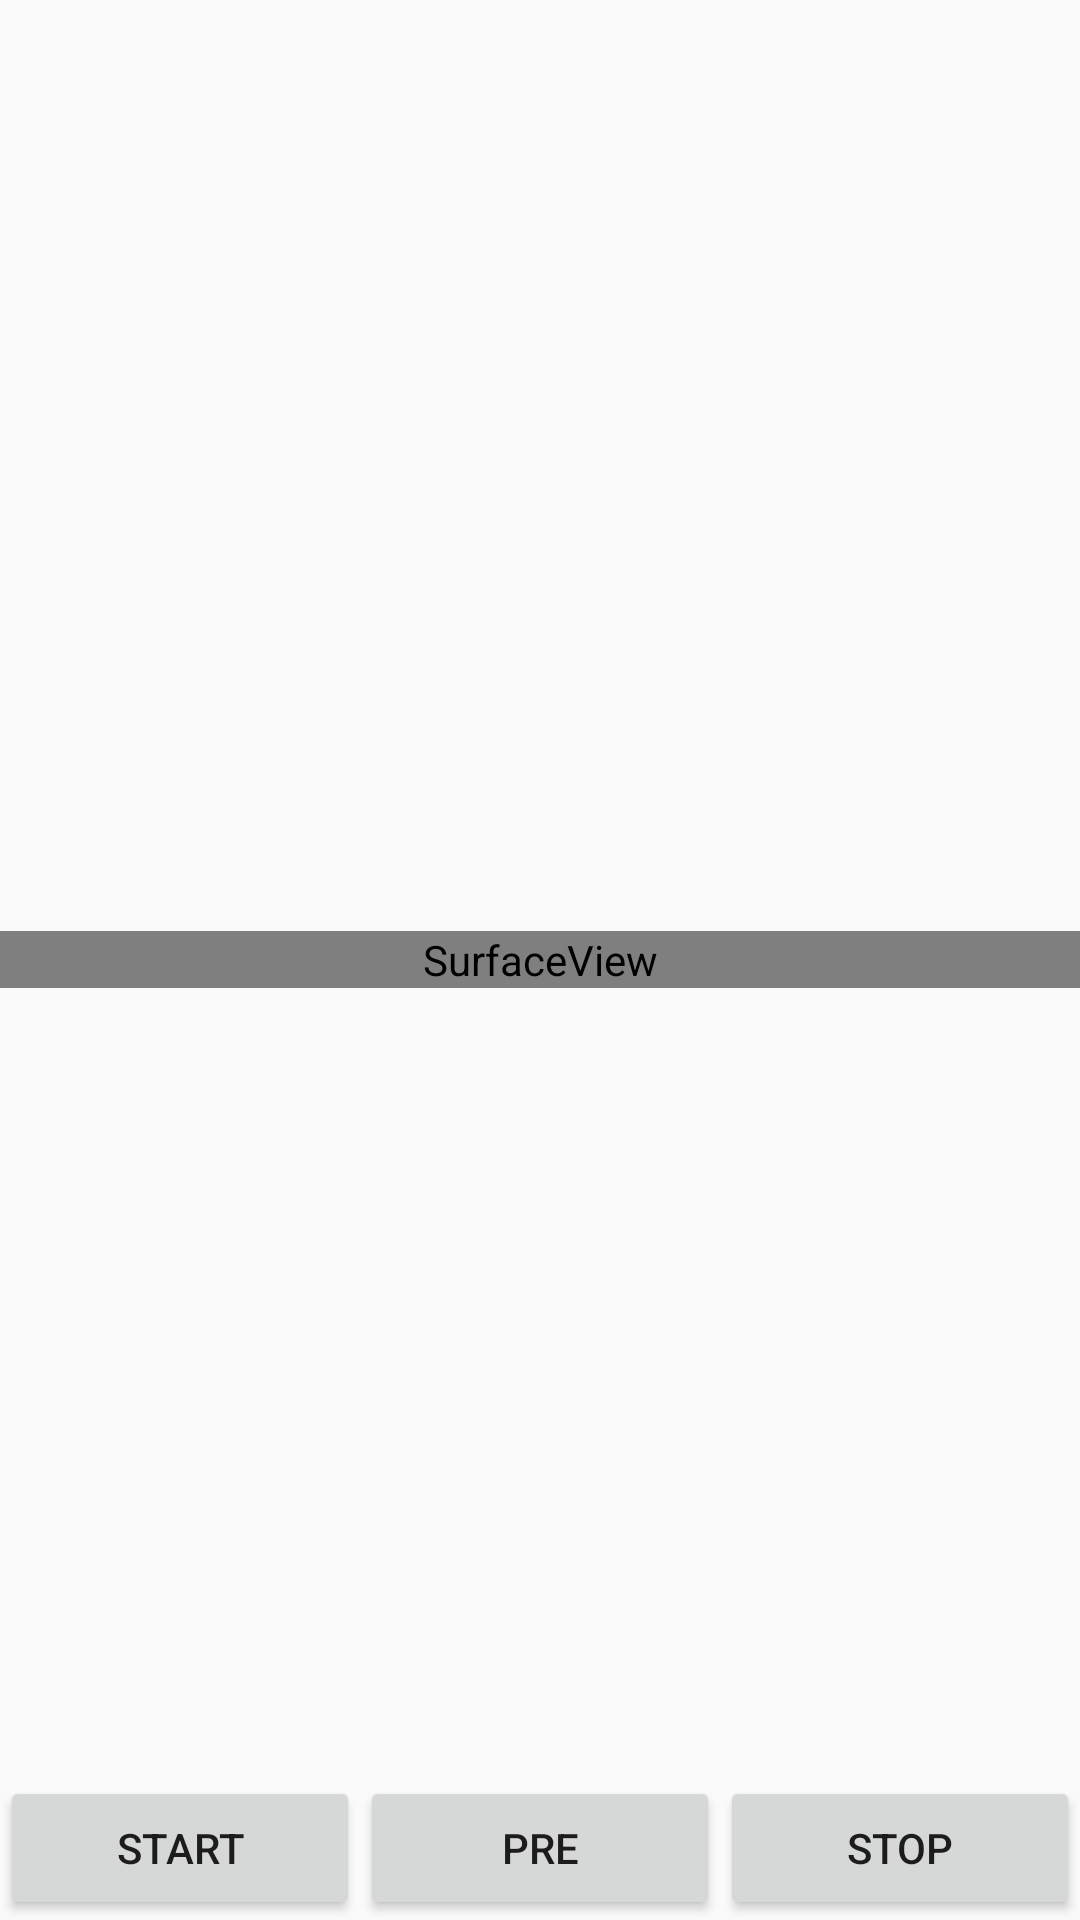

Here is an Android app screen rendered from its layout file. Give the layout XML and the strings, colors and styles it references.
<!-- AndroidManifest.xml: application theme AppTheme -->
<!-- res/layout/activity_play.xml -->
<RelativeLayout xmlns:android="http://schemas.android.com/apk/res/android"
    xmlns:tools="http://schemas.android.com/tools"
    android:layout_width="match_parent"
    android:layout_height="match_parent"
    tools:context="com.mvp.jingshuai.android_iod.InfoPlayView.PlayActivity" >

    <SurfaceView
        android:id="@+id/surface1"
        android:layout_width="match_parent"
        android:layout_height="wrap_content"
        android:layout_centerInParent="true" />

    <LinearLayout
        android:id="@+id/linaer1"
        android:layout_width="match_parent"
        android:layout_height="wrap_content"
        android:orientation="horizontal"
        android:layout_alignParentBottom="true"
        >
        <Button android:id="@+id/start"
            android:layout_width="wrap_content"
            android:layout_height="wrap_content"
            android:text="start"
            android:layout_weight="1"/>
        <Button
            android:id="@+id/pre"
            android:layout_width="wrap_content"
            android:layout_height="wrap_content"
            android:text="pre"
            android:layout_weight="1"/>
        <Button
            android:id="@+id/stop"
            android:layout_width="wrap_content"
            android:layout_height="wrap_content"
            android:text="stop"
            android:layout_weight="1"/>


    </LinearLayout>


</RelativeLayout>
<!-- resources referenced by this layout -->
<resources>
  <style name="AppTheme" parent="Theme.AppCompat.Light.DarkActionBar">
          
          <item name="colorPrimary">@color/colorPrimary</item>
          <item name="colorPrimaryDark">@color/colorPrimaryDark</item>
          <item name="colorAccent">@color/colorAccent</item>
      </style>
  <color name="colorPrimary">#3F51B5</color>
  <color name="colorPrimaryDark">#303F9F</color>
  <color name="colorAccent">#FF4081</color>
</resources>
